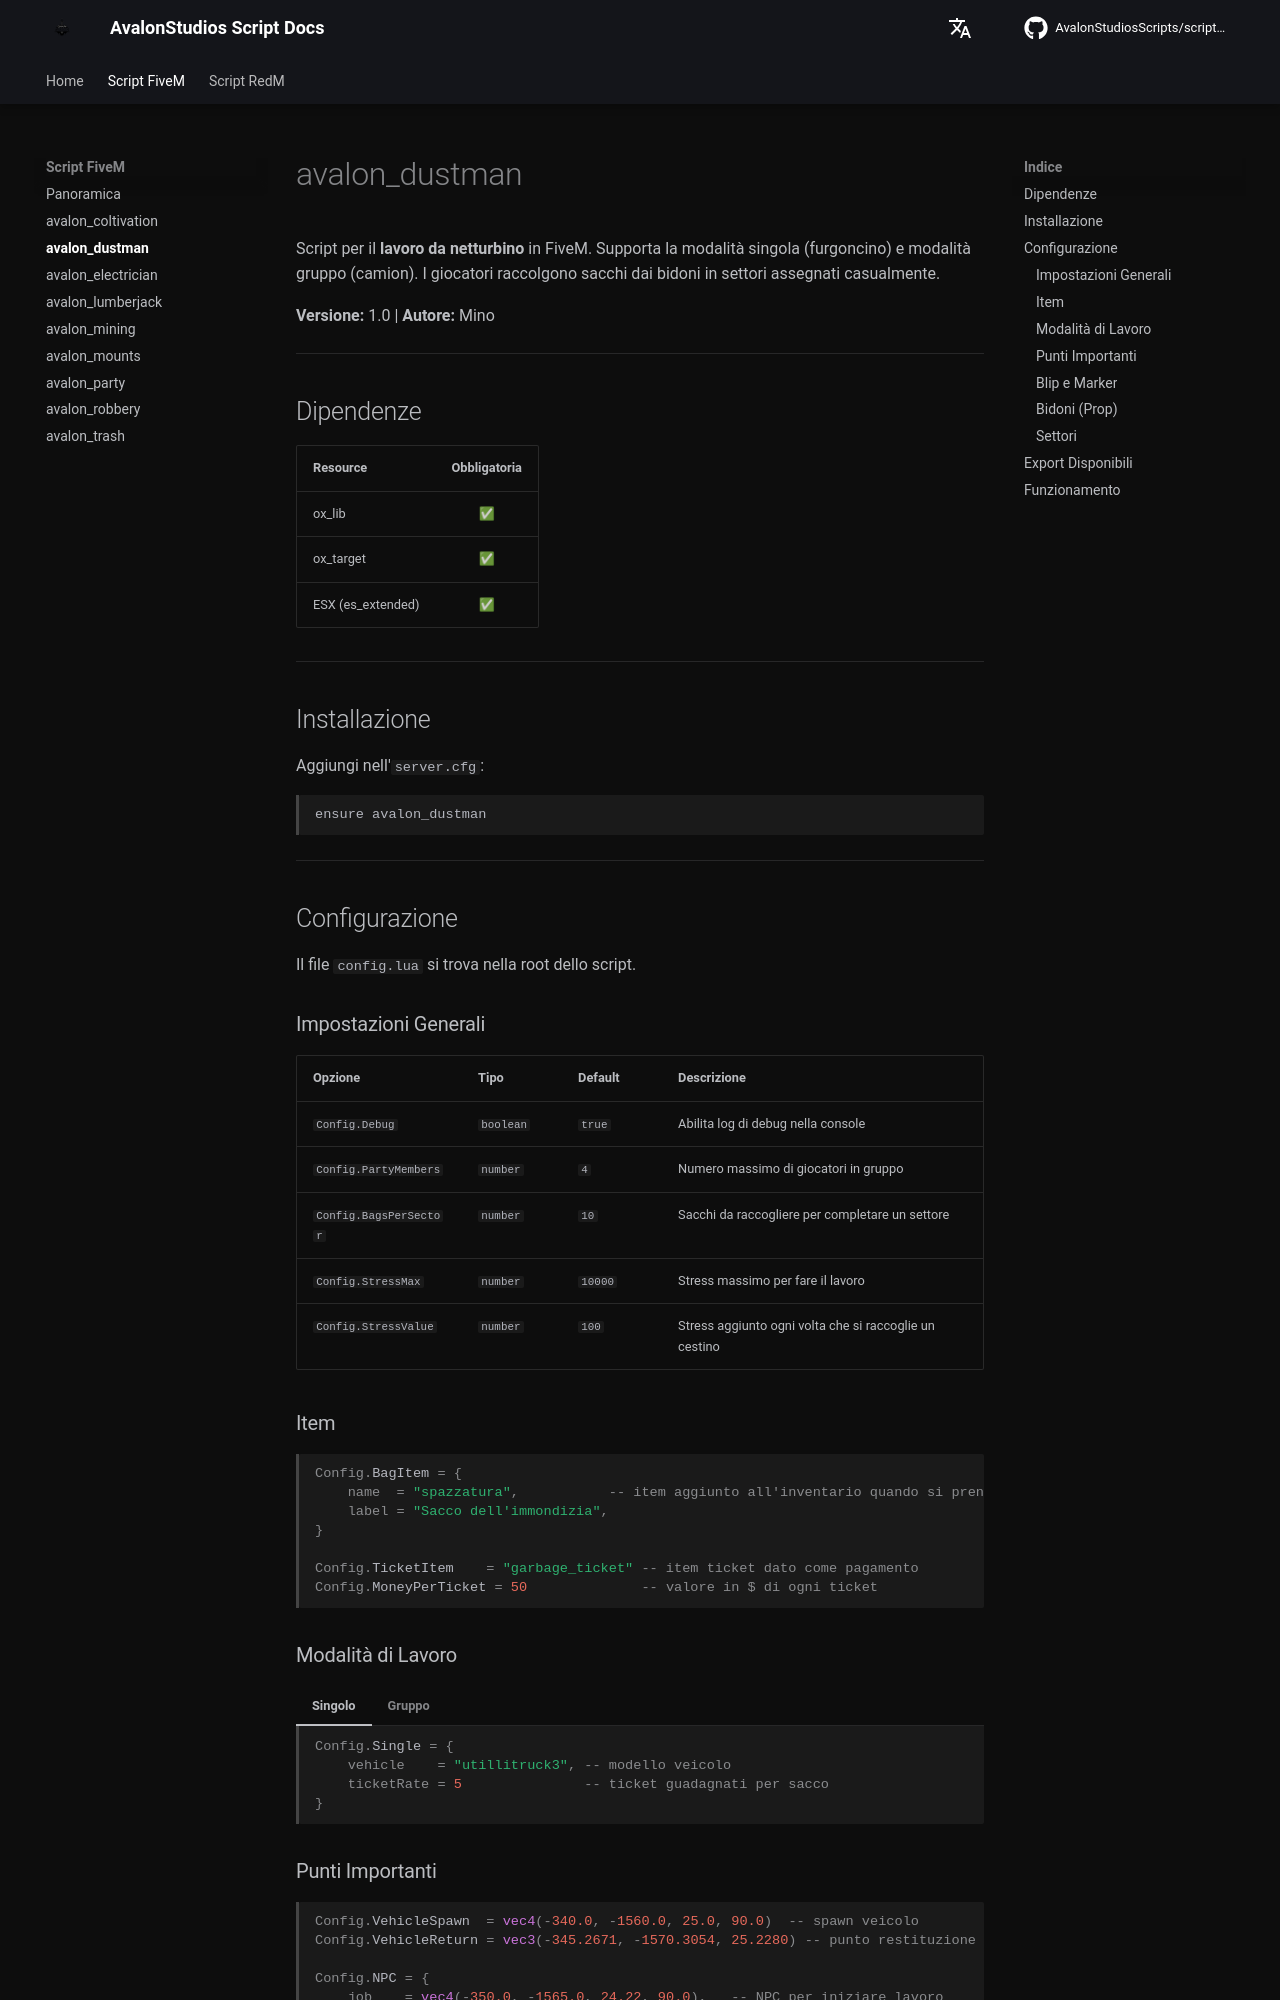

repository: AvalonStudiosScripts/script-docs · page: scripts/dustman/index.html · generator: mkdocs

# avalon_dustman

Script per il **lavoro da netturbino** in FiveM. Supporta la modalità singola (furgoncino) e modalità gruppo (camion). I giocatori raccolgono sacchi dai bidoni in settori assegnati casualmente.

**Versione:** 1.0 | **Autore:** Mino

---

## Dipendenze

| Resource | Obbligatoria |
|----------|:---:|
| ox_lib | ✅ |
| ox_target | ✅ |
| ESX (es_extended) | ✅ |

---

## Installazione

Aggiungi nell'`server.cfg`:

```
ensure avalon_dustman
```

---

## Configurazione

Il file `config.lua` si trova nella root dello script.

### Impostazioni Generali

| Opzione | Tipo | Default | Descrizione |
|---------|------|---------|-------------|
| `Config.Debug` | `boolean` | `true` | Abilita log di debug nella console |
| `Config.PartyMembers` | `number` | `4` | Numero massimo di giocatori in gruppo |
| `Config.BagsPerSector` | `number` | `10` | Sacchi da raccogliere per completare un settore |
| `Config.StressMax` | `number` | `10000` | Stress massimo per fare il lavoro |
| `Config.StressValue` | `number` | `100` | Stress aggiunto ogni volta che si raccoglie un cestino |

### Item

```lua
Config.BagItem = {
    name  = "spazzatura",           -- item aggiunto all'inventario quando si prende un sacco
    label = "Sacco dell'immondizia",
}

Config.TicketItem    = "garbage_ticket" -- item ticket dato come pagamento
Config.MoneyPerTicket = 50              -- valore in $ di ogni ticket
```

### Modalità di Lavoro

=== "Singolo"

    ```lua
    Config.Single = {
        vehicle    = "utillitruck3", -- modello veicolo
        ticketRate = 5               -- ticket guadagnati per sacco
    }
    ```

=== "Gruppo"

    ```lua
    Config.Group = {
        vehicle    = "trash",  -- modello camion
        ticketRate = 4,        -- ticket guadagnati per sacco (meno del singolo)
        maxTrucks  = 4,        -- numero massimo di camion contemporanei
    }
    ```

### Punti Importanti

```lua
Config.VehicleSpawn  = vec4(-340.0, -1560.0, 25.0, 90.0)  -- spawn veicolo
Config.VehicleReturn = vec3(-345.2671, -1570.3054, 25.2280) -- punto restituzione

Config.NPC = {
    job    = vec4(-350.0, -1565.0, 24.22, 90.0),   -- NPC per iniziare lavoro
    ticket = vec4(-345.0, -1565.0, 24.22, 90.0)    -- NPC per scambiare ticket
}
```
